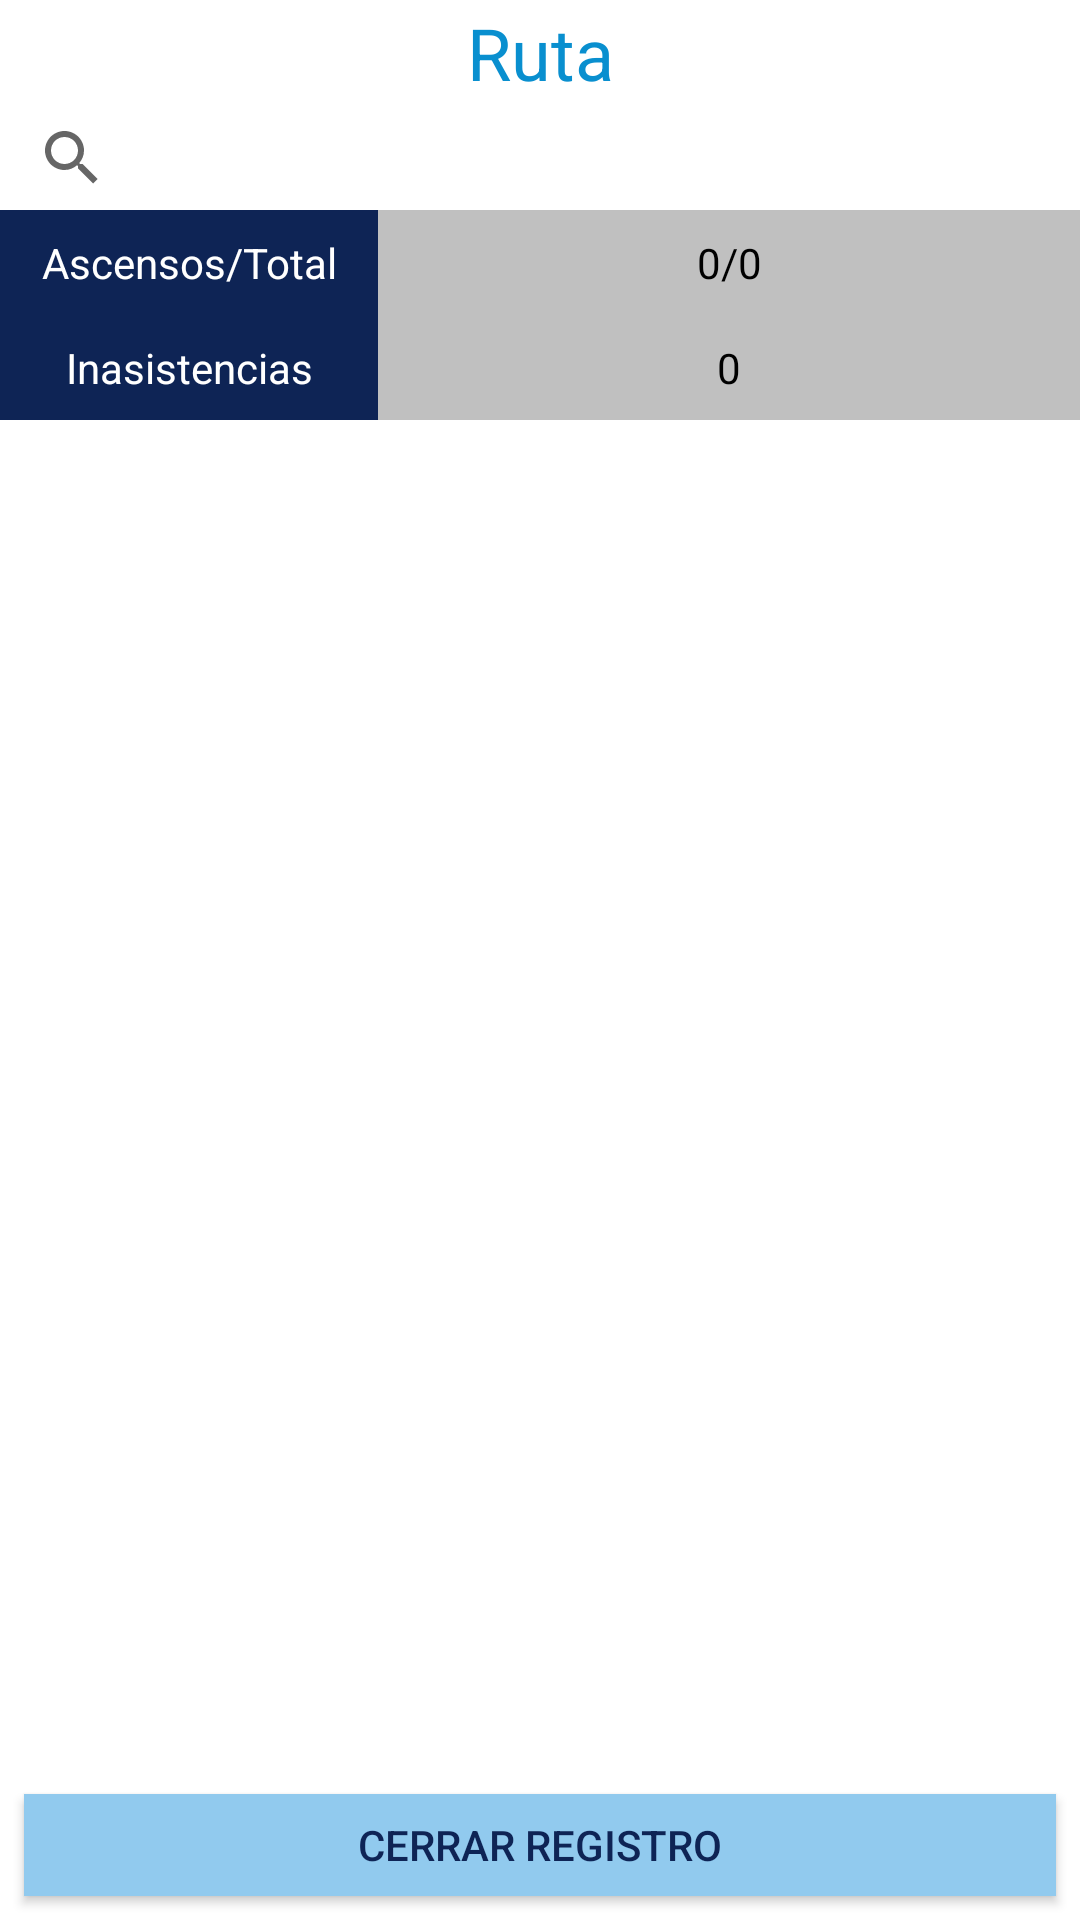

This screen was rendered from an Android layout file. Write that file and the resources it references.
<!-- AndroidManifest.xml: application theme AppTheme -->
<!-- res/layout/fragment_home.xml -->
<?xml version="1.0" encoding="utf-8"?>
<LinearLayout xmlns:android="http://schemas.android.com/apk/res/android"
    android:layout_width="fill_parent"
    android:layout_height="fill_parent"
    xmlns:app="http://schemas.android.com/apk/res-auto"
    android:orientation="horizontal">
    

    <RelativeLayout
        android:orientation="vertical" android:layout_width="match_parent"
        android:layout_height="match_parent"
        android:background="#fff">

        <LinearLayout
            android:layout_width="match_parent"
            android:layout_height="match_parent"

            android:weightSum="100"
            android:orientation="vertical">

            <RelativeLayout
                android:layout_width="match_parent"
                android:layout_height="140dp"
                android:minHeight="140dp"
                >

                <LinearLayout
                    android:layout_width="match_parent"
                    android:layout_height="match_parent"


                    android:id="@+id/llAsistencia"
                    android:orientation="vertical"
                    android:weightSum="4"
                    android:background="#fff">


                    <TextView
                        android:id="@+id/lblRuta"
                        android:layout_width="match_parent"
                        android:layout_height="match_parent"
                        android:layout_weight="1"
                        android:gravity="center_horizontal|center_vertical"
                        android:text="Ruta"
                        android:textColor="@color/colorPrimaryDark"
                        android:textSize="24dp"
                        android:minHeight="32dp"
                        android:visibility="visible"></TextView>

                    <RelativeLayout
                        android:layout_width="match_parent"
                        android:layout_height="match_parent"
                        android:layout_weight="1">

                        <SearchView
                            android:layout_width="match_parent"
                            android:layout_height="match_parent"
                            android:id="@+id/searchView"
                            android:minHeight="48dp"
                            android:queryHint="Buscar..."></SearchView>

                    </RelativeLayout>

                    <LinearLayout
                        android:layout_width="match_parent"
                        android:layout_height="match_parent"
                        android:layout_weight="1"
                        android:weightSum="100">

                        <RelativeLayout
                            android:layout_width="match_parent"
                            android:layout_height="match_parent"
                            android:layout_weight="65"
                            android:background="@color/textoMasOscuro">

                            <TextView
                                android:id="@+id/lblAscDesc"
                                android:layout_width="match_parent"
                                android:layout_height="match_parent"
                                android:layout_centerInParent="true"
                                android:gravity="center_vertical|center_horizontal"
                                android:text="Ascensos/Total"
                                android:textColor="#fff"></TextView>


                        </RelativeLayout>

                        <RelativeLayout
                            android:layout_width="match_parent"
                            android:layout_height="match_parent"
                            android:layout_weight="35"
                            android:background="#C0C0C0">


                            <TextView
                                android:id="@+id/lblTotales"
                                android:layout_width="match_parent"
                                android:layout_height="match_parent"
                                android:layout_centerInParent="true"
                                android:gravity="center_vertical|center_horizontal"
                                android:text="0/0"
                                android:textColor="#000"></TextView>


                        </RelativeLayout>

                    </LinearLayout>

                    <LinearLayout
                        android:layout_width="match_parent"
                        android:layout_height="match_parent"
                        android:layout_weight="1"
                        android:weightSum="100">

                        <RelativeLayout
                            android:layout_width="match_parent"
                            android:layout_height="match_parent"
                            android:layout_weight="65"
                            android:background="@color/textoMasOscuro">


                            <TextView
                                android:id="@+id/lblInasist"
                                android:layout_width="match_parent"
                                android:layout_height="match_parent"
                                android:layout_centerInParent="true"
                                android:gravity="center_vertical|center_horizontal"
                                android:text="Inasistencias"
                                android:textColor="#fff"></TextView>


                        </RelativeLayout>

                        <RelativeLayout
                            android:layout_width="match_parent"
                            android:layout_height="match_parent"
                            android:layout_weight="35"
                            android:background="#C0C0C0">

                            <TextView
                                android:id="@+id/lblTotalInasist"
                                android:layout_width="match_parent"
                                android:layout_height="match_parent"
                                android:layout_centerInParent="true"
                                android:gravity="center_vertical|center_horizontal"
                                android:text="0"
                                android:textColor="#000"></TextView>


                        </RelativeLayout>

                    </LinearLayout>


                </LinearLayout>
            </RelativeLayout>



            <LinearLayout
                android:layout_width="match_parent"
                android:layout_height="match_parent"
                android:layout_weight="100"

                android:orientation="vertical"
                android:weightSum="100">

                <ListView
                    android:id="@android:id/list"
                    android:layout_width="match_parent"
                    android:layout_height="match_parent"
                    android:layout_weight="10"></ListView>

                <Button
                    android:id="@+id/btnCerrarRegistro"
                    android:layout_width="match_parent"
                    android:layout_height="match_parent"
                    android:layout_margin="8dp"
                    android:layout_weight="90"
                    android:background="@color/colorPrimary"
                    android:minHeight="36dp"
                    android:text="Cerrar Registro"
                    android:textAlignment="center"
                    android:textColor="@color/textoMasOscuro"></Button>

            </LinearLayout>







        </LinearLayout>





    </RelativeLayout>
    

</LinearLayout>
<!-- resources referenced by this layout -->
<resources>
  <color name="colorPrimary">#91CAEE</color>
  <color name="colorPrimaryDark">#098FCF</color>
  <color name="textoMasOscuro">#0E2455</color>
  <style name="AppTheme" parent="Theme.AppCompat.Light.NoActionBar">
          
          <item name="colorPrimary">@color/colorPrimary</item>
          <item name="colorPrimaryDark">@color/colorPrimaryDark</item>
          <item name="colorAccent">@color/colorAccent</item>
      </style>
  <color name="colorAccent">#87a2b5</color>
</resources>
